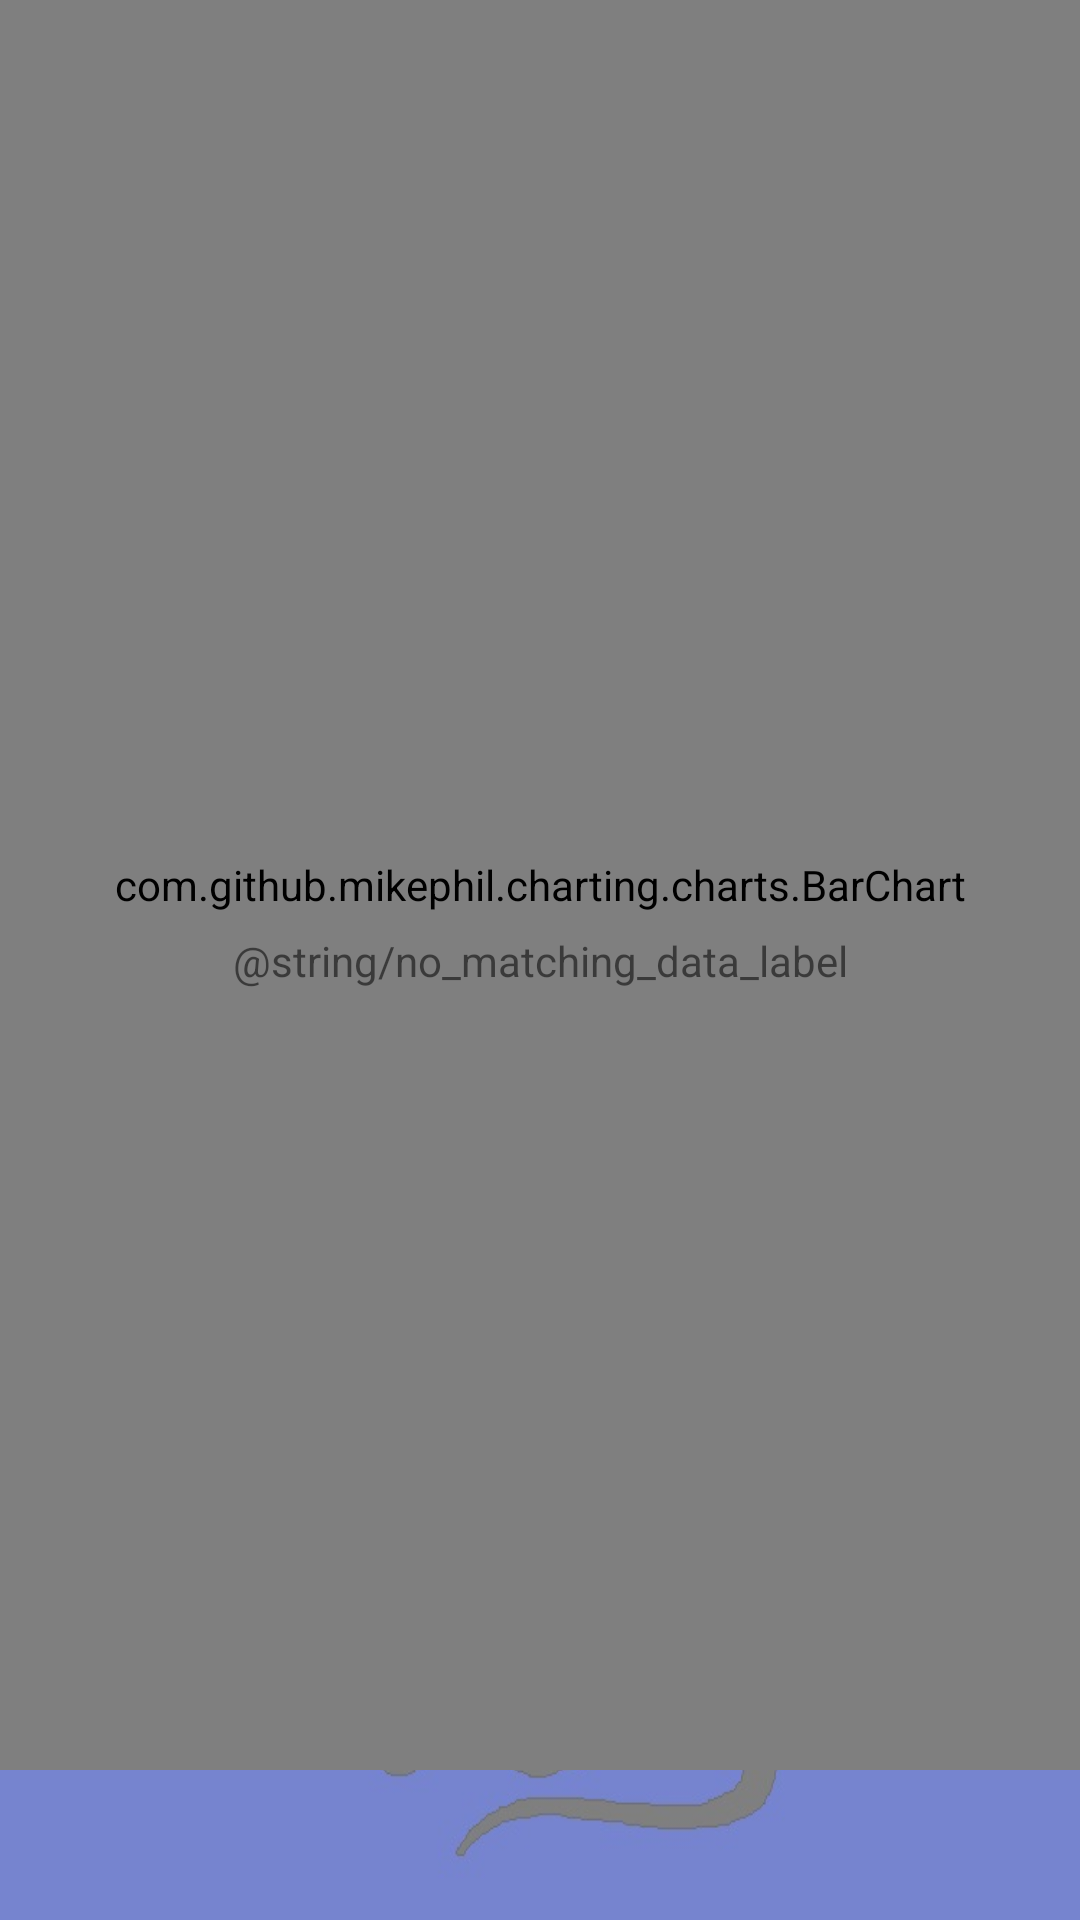

Write the Android layout XML for this screen, with the resource values it uses.
<!-- AndroidManifest.xml: application theme AppTheme -->
<!-- res/layout/activity_bar_graph.xml -->
<?xml version="1.0" encoding="utf-8"?>
<android.support.constraint.ConstraintLayout
    xmlns:android="http://schemas.android.com/apk/res/android"
    xmlns:app="http://schemas.android.com/apk/res-auto"
    android:layout_width="match_parent"
    android:layout_height="match_parent">

    <com.github.mikephil.charting.charts.BarChart
        android:id="@+id/bar_chart"
        android:layout_width="0dp"
        android:layout_height="0dp"
        android:layout_marginBottom="50dp"
        app:layout_constraintLeft_toLeftOf="parent"
        app:layout_constraintTop_toTopOf="parent"
        app:layout_constraintBottom_toBottomOf="parent"
        app:layout_constraintRight_toRightOf="parent"/>

    <TextView
        android:id="@+id/no_data_bar_graph_text"
        android:layout_width="wrap_content"
        android:layout_height="wrap_content"
        android:text="@string/no_matching_data_label"
        app:layout_constraintLeft_toLeftOf="parent"
        app:layout_constraintRight_toRightOf="parent"
        app:layout_constraintTop_toTopOf="parent"
        app:layout_constraintBottom_toBottomOf="parent"/>

</android.support.constraint.ConstraintLayout>
<!-- resources referenced by this layout -->
<resources>
  <style name="AppTheme" parent="Theme.AppCompat.Light.DarkActionBar">
          
          <item name="android:windowBackground">@drawable/ratbackground</item>
          <item name="colorPrimary">@color/colorPrimary</item>
          <item name="colorPrimaryDark">@color/colorPrimaryDark</item>
          <item name="colorAccent">@color/colorAccent</item>
      </style>
  <!-- drawable ratbackground: jpg bitmap (drawable, 20189 bytes) -->
  <color name="colorPrimary">#3F51B5</color>
  <color name="colorPrimaryDark">#303F9F</color>
  <color name="colorAccent">#FF4081</color>
</resources>
